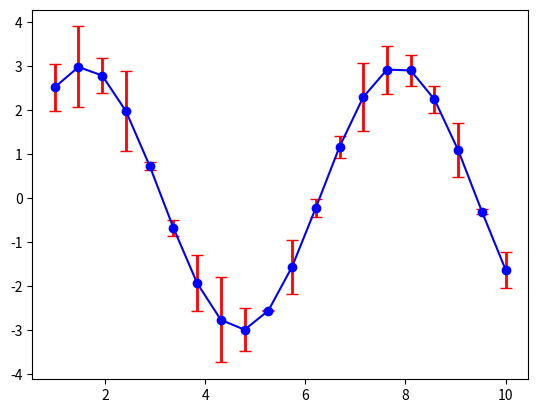

Generate this figure with matplotlib:
#-----------------------------------------------
# -*- encoding=utf-8 -*-                       #
# [redacted]
# CreateTime:                                  #
#       2020/11/24 11:21                         #
#                                              #
#               天下风云出我辈，                 #
#               一入江湖岁月催。                 #
#               皇图霸业谈笑中，                 #
#               不胜人生一场醉。                 #
#-----------------------------------------------
import matplotlib.pyplot as plt
import numpy as np

x = np.linspace(1,10,20)
y = np.sin(x)*3
std = np.random.rand(20)
plt.errorbar(x,y,yerr=std,fmt='o-',ecolor='r',color='b',elinewidth=2,capsize=4)
plt.show()